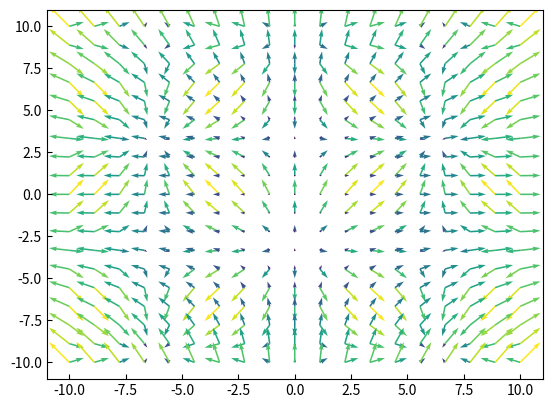

Recreate this plot in Python.
import matplotlib.pyplot as plt
import numpy as np

class VectorField2D:
	def __init__(self, size=None, X=None, Y=None, U=None, V=None):
		if size is not None:
			X, Y = self.create_square_meshgrid(size)
		elif X is None or Y is None:
			X, Y = self.create_square_meshgrid()

		if len(X) != len(Y):
			raise ValueError("Les composantes X et Y doivent avoir le meme nombre d'éléments")

		self.X = X
		self.Y = Y

		if U is None or V is None:
			U, V = self.create_demo_field_components()

		self.U = U
		self.V = V

		self.quiver_axes = None

		self.validate_arrays() # Avant d'aller plus loin, nous voulons un champ valide

	def create_square_meshgrid(self, size=20, N=19):
		x = np.linspace(-size/2,size/2, N)
		y = np.linspace(-size/2,size/2, N)
		return np.meshgrid(x,y)

	def create_demo_field_components(self):
		U = np.sin(self.X/2)
		V = np.cos(self.Y/2)
		return U, V

	def validate_arrays(self):
		if self.X is None or self.Y is None:
			raise ValueError("Les coordonnées X et Y ne sont pas assignées")

		if self.U is None or self.V is None:
			raise ValueError("Les composantes U et V du champ vectoriel ne sont pas assignées en tout point X et Y")

		if len(self.U) != len(self.V):
			raise ValueError("Les composantes U et V doivent avoir le meme nombre d'éléments")

		if len(self.U) != len(self.X):
			raise ValueError("Les composantes U,V doivent avoir le meme nombre d'éléments que X et Y")

	def xy_mesh(self):

		return self.X, self.Y

	def assign_field_components(self, U, V):
		self.U = U
		self.V = V
		self.validate_arrays()

		self.quiver_axes = None # Nous avons changé le champ, la figure n'est plus valide

	def display(self):
		self.validate_arrays()

		if self.quiver_axes is None:
			self.quiver_axes = plt.subplot(1,1,1)
			self.quiver_axes.tick_params(direction="in")

			lengths = np.sqrt(self.U*self.U+self.V*self.V)
			self.quiver_axes = plt.quiver(self.X, self.Y, self.U, self.V, lengths)
			plt.show()

if __name__ == "__main__": # C'est la facile rigoureuse d'ajouter du code après une classe
	field = VectorField2D(size=20)
	field.display() # Le défaut est un champ en sinus et cosinus

	X,Y = field.xy_mesh()
	field.assign_field_components(U = X/10, V = Y*Y/100)
	field.display()